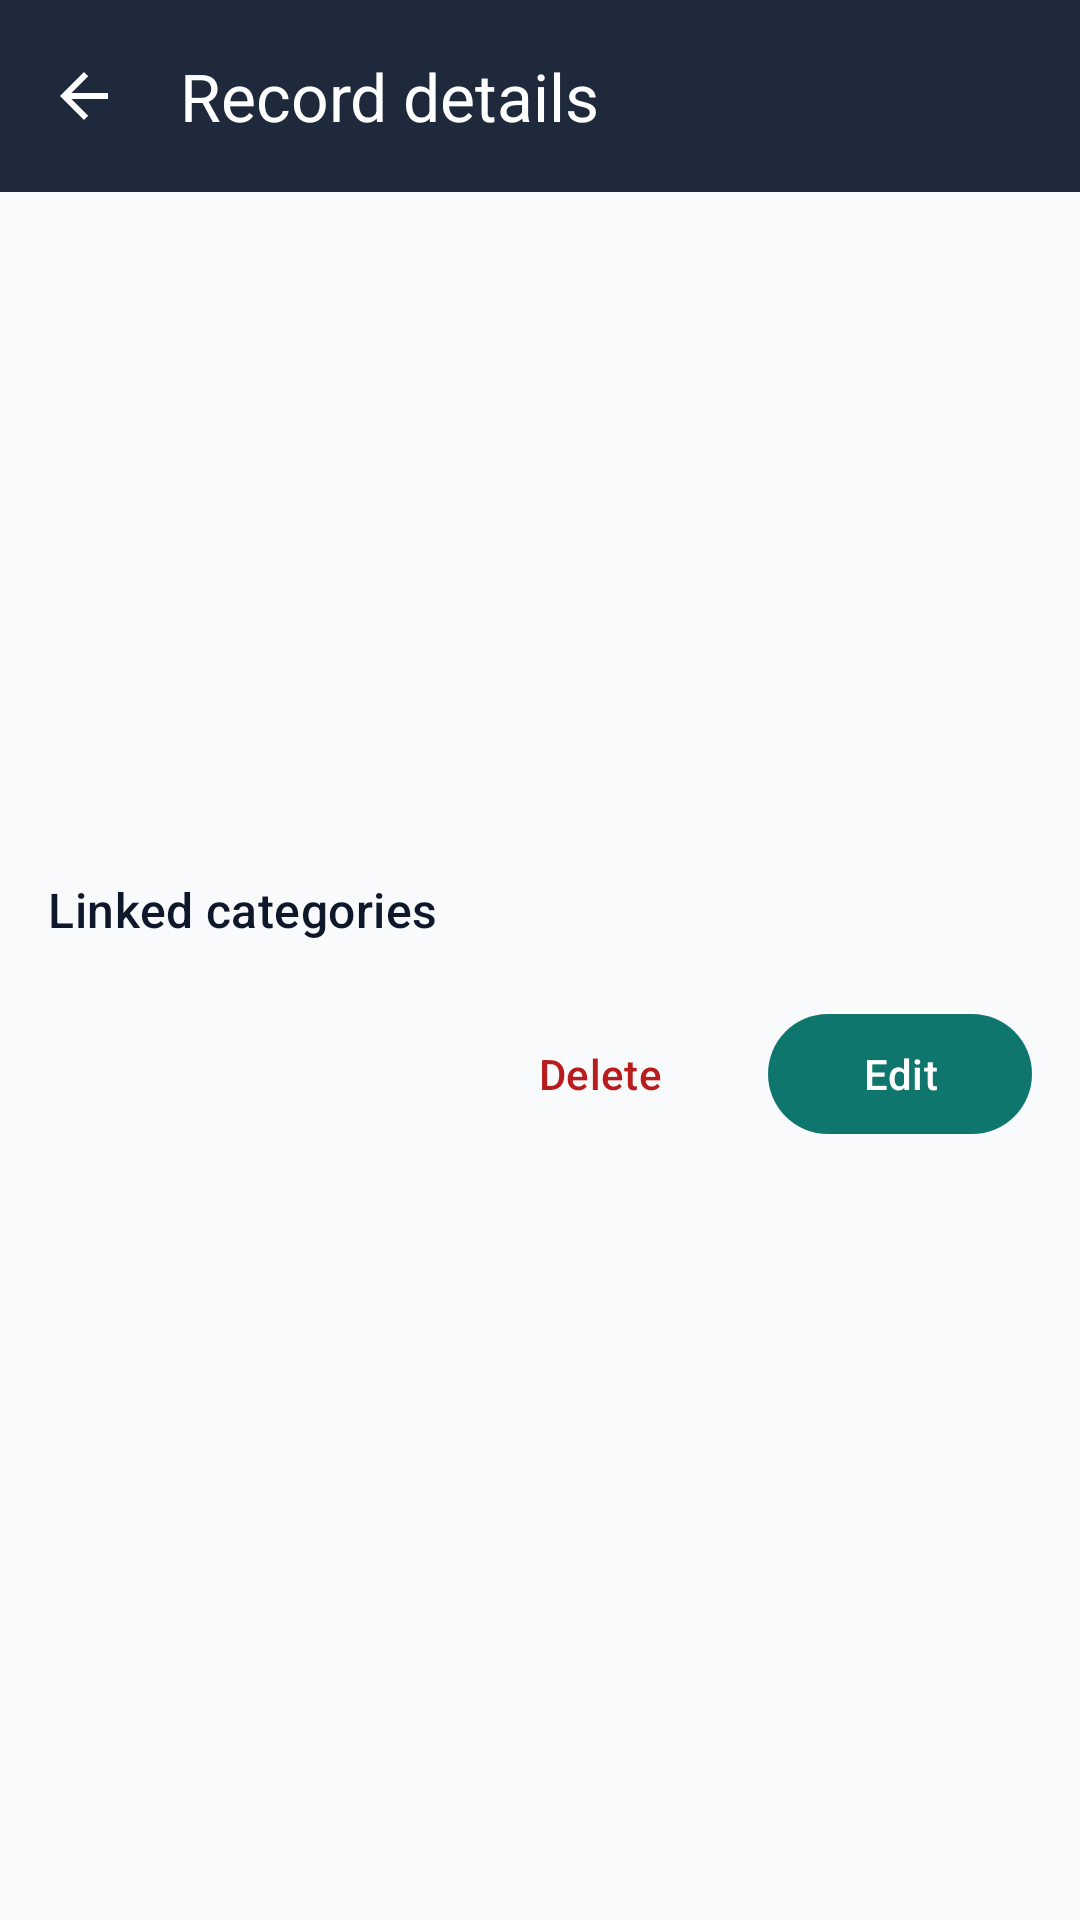

Layout XML and referenced resources for this Android screen:
<!-- AndroidManifest.xml: application theme Theme.MyApplication -->
<!-- res/layout/fragment_activity3_detail.xml -->
<?xml version="1.0" encoding="utf-8"?>
<LinearLayout xmlns:android="http://schemas.android.com/apk/res/android"
    xmlns:app="http://schemas.android.com/apk/res-auto"
    xmlns:tools="http://schemas.android.com/tools"
    android:layout_width="match_parent"
    android:layout_height="match_parent"
    android:background="@color/activity3_surface_bg"
    android:orientation="vertical">

    <com.google.android.material.appbar.MaterialToolbar
        android:id="@+id/toolbarActivity3Detail"
        android:layout_width="match_parent"
        android:layout_height="?attr/actionBarSize"
        android:background="@color/activity3_toolbar"
        app:navigationIcon="?attr/homeAsUpIndicator"
        app:navigationIconTint="@color/white"
        app:title="@string/activity3_detail_title"
        app:titleTextColor="@color/white" />

    <androidx.core.widget.NestedScrollView
        android:layout_width="match_parent"
        android:layout_height="match_parent"
        android:padding="@dimen/screen_padding">

        <LinearLayout
            android:layout_width="match_parent"
            android:layout_height="wrap_content"
            android:orientation="vertical">

            <ImageView
                android:id="@+id/imageActivity3Detail"
                android:layout_width="@dimen/school_detail_image"
                android:layout_height="@dimen/school_detail_image"
                android:contentDescription="@string/activity3_field_image"
                tools:src="@android:drawable/ic_menu_agenda" />

            <TextView
                android:id="@+id/textActivity3DetailTitle"
                android:layout_width="match_parent"
                android:layout_height="wrap_content"
                android:layout_marginTop="@dimen/school_form_field_gap"
                android:textAppearance="@style/TextAppearance.Material3.TitleLarge"
                android:textColor="@color/text_primary"
                tools:text="Assignment Tracker" />

            <TextView
                android:id="@+id/textActivity3DetailMeta"
                android:layout_width="match_parent"
                android:layout_height="wrap_content"
                android:layout_marginTop="@dimen/school_form_field_gap"
                android:textAppearance="@style/activity3_text_body_muted"
                tools:text="6 hours · Due 2026-05-09 · Ongoing · Urgent: Yes" />

            <TextView
                android:layout_width="match_parent"
                android:layout_height="wrap_content"
                android:layout_marginTop="@dimen/section_spacing"
                android:text="@string/activity3_category_heading"
                android:textAppearance="@style/activity3_text_section_title" />

            <LinearLayout
                android:id="@+id/containerActivity3Categories"
                android:layout_width="match_parent"
                android:layout_height="wrap_content"
                android:orientation="vertical" />

            <LinearLayout
                android:layout_width="match_parent"
                android:layout_height="wrap_content"
                android:layout_marginTop="@dimen/section_spacing"
                android:gravity="end"
                android:orientation="horizontal">

                <com.google.android.material.button.MaterialButton
                    android:id="@+id/buttonActivity3Delete"
                    style="@style/Widget.Material3.Button.TextButton"
                    android:layout_width="wrap_content"
                    android:layout_height="wrap_content"
                    android:text="@string/activity3_delete"
                    android:textColor="@color/activity3_danger"
                    app:rippleColor="@color/activity3_danger_ripple" />

                <com.google.android.material.button.MaterialButton
                    android:id="@+id/buttonActivity3Edit"
                    android:layout_width="wrap_content"
                    android:layout_height="wrap_content"
                    android:layout_marginStart="@dimen/school_form_field_gap"
                    android:text="@string/activity3_edit"
                    android:textColor="@color/white"
                    app:backgroundTint="@color/activity3_accent"
                    app:rippleColor="@color/activity3_control_ripple" />
            </LinearLayout>
        </LinearLayout>
    </androidx.core.widget.NestedScrollView>
</LinearLayout>
<!-- resources referenced by this layout -->
<resources>
  <color name="activity3_accent">#0F766E</color>
  <color name="activity3_control_ripple">#330F766E</color>
  <color name="activity3_danger">#B91C1C</color>
  <color name="activity3_danger_ripple">#33B91C1C</color>
  <color name="activity3_surface_bg">#F8FAFC</color>
  <color name="activity3_toolbar">#1E293B</color>
  <color name="text_primary">#111827</color>
  <color name="white">#FFFFFFFF</color>
  <dimen name="school_detail_image">120dp</dimen>
  <dimen name="school_form_field_gap">12dp</dimen>
  <dimen name="screen_padding">16dp</dimen>
  <dimen name="section_spacing">20dp</dimen>
  <string name="activity3_category_heading">Linked categories</string>
  <string name="activity3_delete">Delete</string>
  <string name="activity3_detail_title">Record details</string>
  <string name="activity3_edit">Edit</string>
  <string name="activity3_field_image">Image</string>
  <style name="activity3_text_body_muted" parent="TextAppearance.Material3.BodyMedium">
          <item name="android:textColor">@color/text_secondary</item>
      </style>
  <style name="activity3_text_section_title" parent="TextAppearance.Material3.TitleMedium">
          <item name="android:textColor">@color/activity3_toolbar_dark</item>
      </style>
  <style name="Theme.MyApplication" parent="Base.Theme.MyApplication" />
  <color name="text_secondary">#6B7280</color>
  <color name="activity3_toolbar_dark">#0F172A</color>
  <style name="Base.Theme.MyApplication" parent="Theme.Material3.DayNight.NoActionBar">
          <item name="colorPrimary">@color/toolbar_blue</item>
          <item name="colorOnPrimary">@color/white</item>
          <item name="colorSurface">@color/white</item>
          <item name="android:statusBarColor">@color/toolbar_blue_dark</item>
          <item name="android:navigationBarColor">@color/bottom_bar_bg</item>
      </style>
  <color name="toolbar_blue">#1E3A8A</color>
  <color name="toolbar_blue_dark">#172554</color>
  <color name="bottom_bar_bg">#FFFFFF</color>
</resources>
